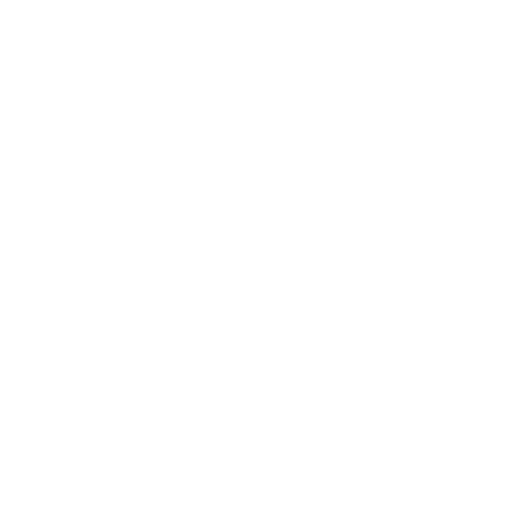
t = 0.00 s
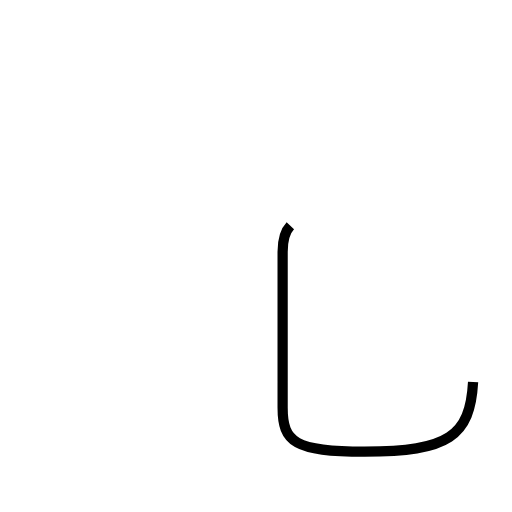
t = 1.29 s
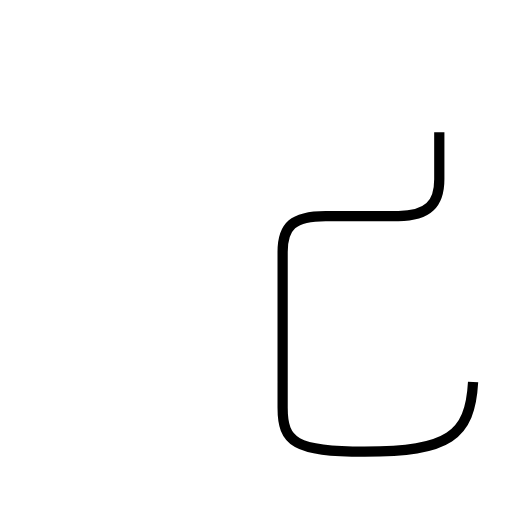
t = 1.94 s
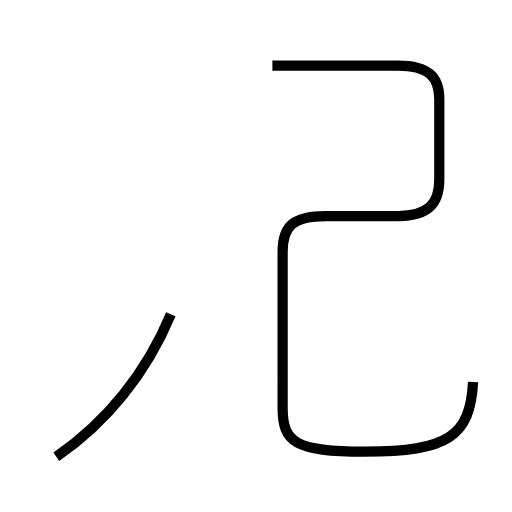
t = 3.13 s
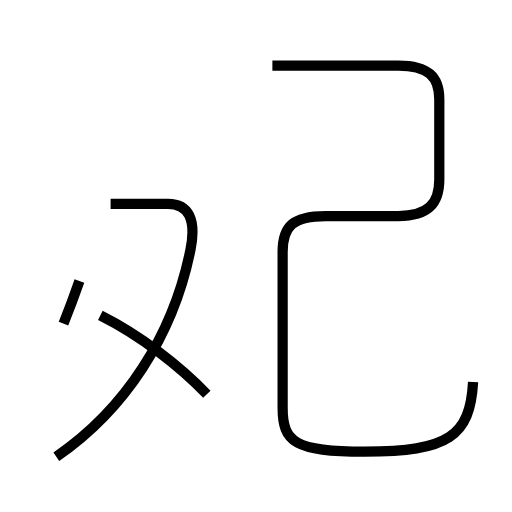
t = 4.20 s
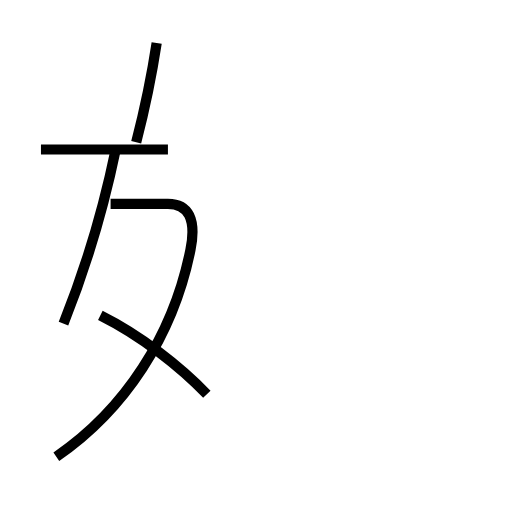
t = 5.27 s

The animated SVG that drew these frames (rendered in a browser with its animation timeline set to each time). Animation: 6 SMIL elements (animate=6); one cycle of 5.26 s.

<?xml version='1.0' encoding='utf-8'?>
<svg viewBox="0.0 -6.0 50.0 50.0" version="1.1" xmlns="http://www.w3.org/2000/svg"><rect x="-1000" y="-1000" width="2000" height="2000" stroke="white" fill="white" /><g style="fill:none;stroke:#000000;stroke-width:1"><path d="M 46.2 -6.7 C 45.9 -1.4 43.8 0.1 35.6 0.1 C 28.8 0.1 27.6 -0.8 27.6 -4.2 L 27.6 -19.4 C 27.6 -21.9 28.6 -22.9 31.8 -22.9 L 38.9 -22.9 C 41.8 -22.9 42.9 -24.1 42.9 -26.5 L 42.9 -34.3 C 42.9 -36.5 41.8 -37.6 38.9 -37.6 L 26.6 -37.6 " transform="translate(0.0 38.0)" stroke-dasharray="86.20221656557159" stroke-dashoffset="86.20221656557159"><animate attributeName="stroke-dashoffset" from="86.20221656557159" to="0" dur="2.5860664969671476s" begin="0s; anim_end.end" fill="freeze" id="anim0" /></path><path d="M 5.5 0.6 C 12.2 -4.0 16.9 -11.2 18.6 -19.6 C 19.2 -22.6 18.4 -24.1 16.4 -24.1 L 10.8 -24.1 " transform="translate(0.0 38.0)" stroke-dasharray="36.21635507329254" stroke-dashoffset="36.21635507329254"><animate attributeName="stroke-dashoffset" from="36.21635507329254" to="0" dur="1.086490652198776s" begin="anim0.end" fill="freeze" id="anim1" /></path><path d="M 20.2 -5.5 C 17.6 -8.2 13.8 -11.2 9.8 -13.2 " transform="translate(0.0 38.0)" stroke-dasharray="12.998107415845373" stroke-dashoffset="12.998107415845373"><animate attributeName="stroke-dashoffset" from="12.998107415845373" to="0" dur="0.3899432224753612s" begin="anim1.end" fill="freeze" id="anim2" /></path><path d="M 6.2 -12.4 C 8.2 -17.4 10.0 -23.1 11.3 -29.4 " transform="translate(0.0 38.0)" stroke-dasharray="17.771639033279392" stroke-dashoffset="17.771639033279392"><animate attributeName="stroke-dashoffset" from="17.771639033279392" to="0" dur="0.5331491709983818s" begin="anim2.end" fill="freeze" id="anim3" /></path><path d="M 13.3 -30.1 C 14.1 -33.2 14.8 -36.5 15.3 -39.8 " transform="translate(0.0 38.0)" stroke-dasharray="9.908291077696585" stroke-dashoffset="9.908291077696585"><animate attributeName="stroke-dashoffset" from="9.908291077696585" to="0" dur="0.29724873233089755s" begin="anim3.end" fill="freeze" id="anim4" /></path><path d="M 4.0 -29.4 L 16.4 -29.4" transform="translate(0.0 38.0)" stroke-dasharray="12.399999999999999" stroke-dashoffset="12.399999999999999"><animate attributeName="stroke-dashoffset" from="12.399999999999999" to="0" dur="0.37199999999999994s" begin="anim4.end" fill="freeze" id="anim_end" /></path></g></svg>
